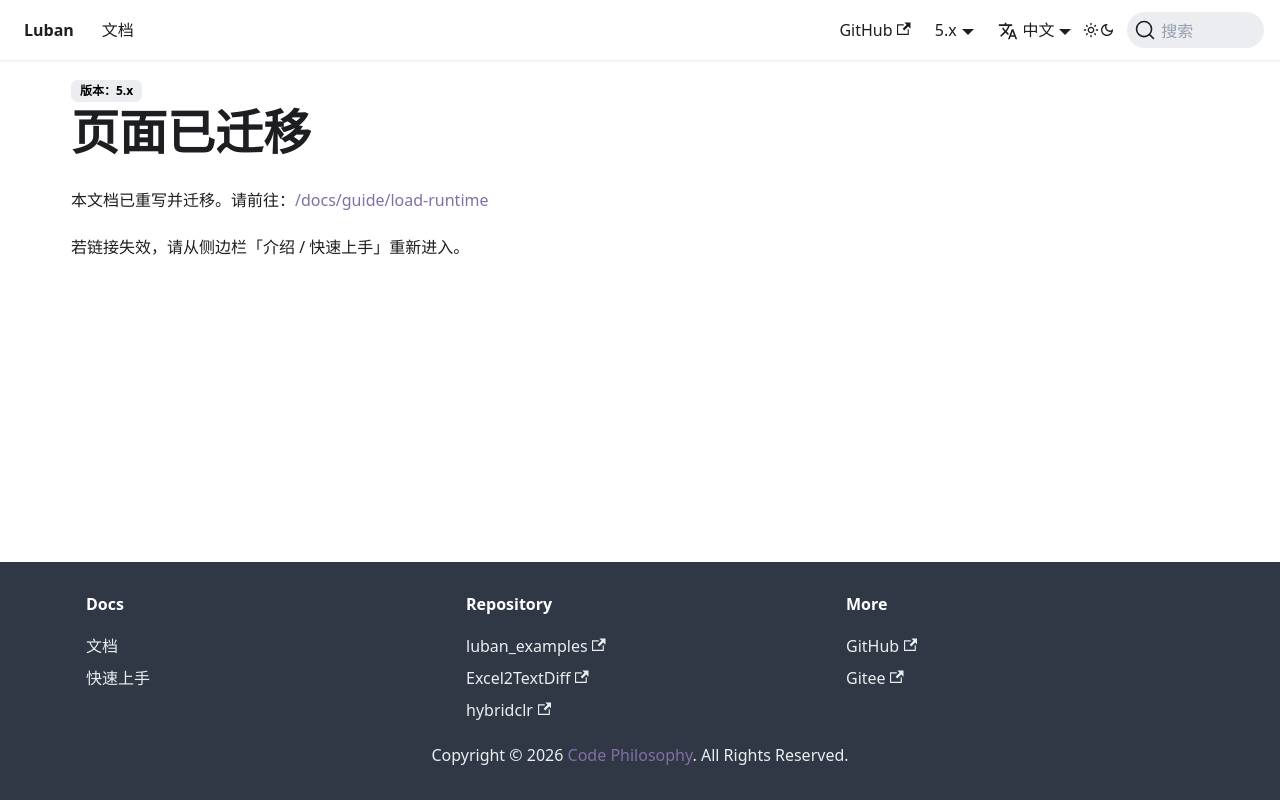

repository: focus-creative-games/luban-doc · page: docs/beginner/loadinruntime.html · generator: docusaurus

---
displayed_sidebar: null
---

# 页面已迁移

本文档已重写并迁移。请前往：[/docs/guide/load-runtime](/docs/guide/load-runtime)

若链接失效，请从侧边栏「介绍 / 快速上手」重新进入。
